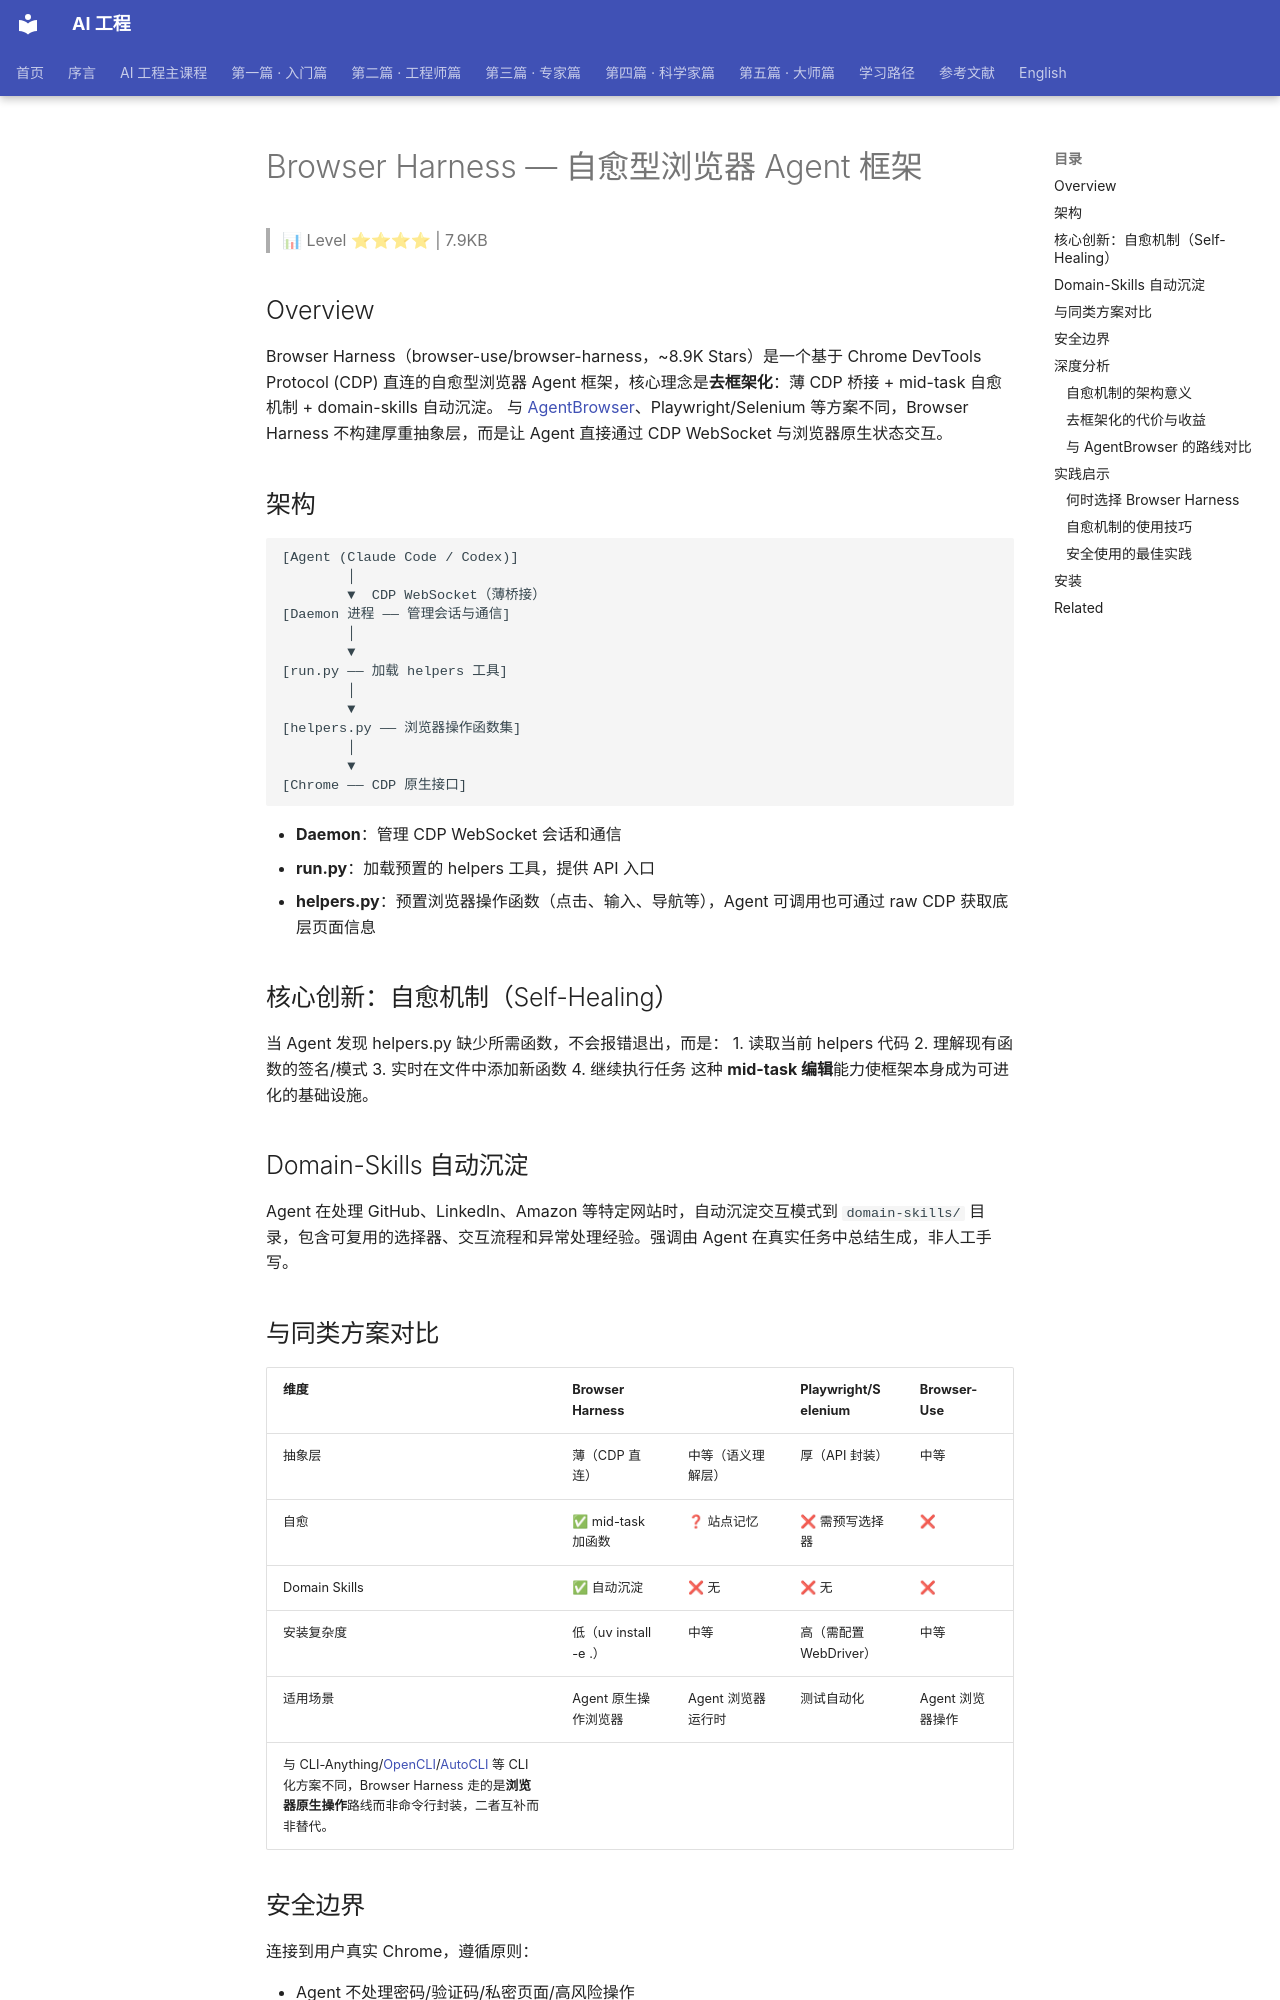

repository: QianJinGuo/wiki-book · page: ch04/337-browser-harness-agent.html · generator: mkdocs

# Browser Harness — 自愈型浏览器 Agent 框架

> 📊 Level ⭐⭐⭐⭐ | 7.9KB

## Overview
Browser Harness（browser-use/browser-harness，~8.9K Stars）是一个基于 Chrome DevTools Protocol (CDP) 直连的自愈型浏览器 Agent 框架，核心理念是**去框架化**：薄 CDP 桥接 + mid-task 自愈机制 + domain-skills 自动沉淀。
与 [AgentBrowser](https://github.com/QianJinGuo/wiki-public/blob/main/entities/agent-browser.md)、Playwright/Selenium 等方案不同，Browser Harness 不构建厚重抽象层，而是让 Agent 直接通过 CDP WebSocket 与浏览器原生状态交互。

## 架构
```
[Agent (Claude Code / Codex)]
        │
        ▼  CDP WebSocket（薄桥接）
[Daemon 进程 —— 管理会话与通信]
        │
        ▼
[run.py —— 加载 helpers 工具]
        │
        ▼
[helpers.py —— 浏览器操作函数集]
        │
        ▼
[Chrome —— CDP 原生接口]
```

- **Daemon**：管理 CDP WebSocket 会话和通信
- **run.py**：加载预置的 helpers 工具，提供 API 入口
- **helpers.py**：预置浏览器操作函数（点击、输入、导航等），Agent 可调用也可通过 raw CDP 获取底层页面信息

## 核心创新：自愈机制（Self-Healing）
当 Agent 发现 helpers.py 缺少所需函数，不会报错退出，而是：
1. 读取当前 helpers 代码
2. 理解现有函数的签名/模式
3. 实时在文件中添加新函数
4. 继续执行任务
这种 **mid-task 编辑**能力使框架本身成为可进化的基础设施。

## Domain-Skills 自动沉淀
Agent 在处理 GitHub、LinkedIn、Amazon 等特定网站时，自动沉淀交互模式到 `domain-skills/` 目录，包含可复用的选择器、交互流程和异常处理经验。强调由 Agent 在真实任务中总结生成，非人工手写。

## 与同类方案对比
| 维度 | Browser Harness |  | Playwright/Selenium | Browser-Use |
|------|----------------|-------------|---------------------|-------------|
| 抽象层 | 薄（CDP 直连） | 中等（语义理解层） | 厚（API 封装） | 中等 |
| 自愈 | ✅ mid-task 加函数 | ❓ 站点记忆 | ❌ 需预写选择器 | ❌ |
| Domain Skills | ✅ 自动沉淀 | ❌ 无 | ❌ 无 | ❌ |
| 安装复杂度 | 低（uv install -e .） | 中等 | 高（需配置 WebDriver） | 中等 |
| 适用场景 | Agent 原生操作浏览器 | Agent 浏览器运行时 | 测试自动化 | Agent 浏览器操作 |
与 CLI-Anything/[OpenCLI](https://github.com/QianJinGuo/wiki-public/blob/main/entities/opencli.md)/[AutoCLI](https://github.com/QianJinGuo/wiki-public/blob/main/entities/autocli.md) 等 CLI 化方案不同，Browser Harness 走的是**浏览器原生操作**路线而非命令行封装，二者互补而非替代。

## 安全边界
连接到用户真实 Chrome，遵循原则：

- Agent 不处理密码/验证码/私密页面/高风险操作
- 遇到登录墙 → 停止并询问用户
- Agent 只在授权后的页面执行明确、可验证的任务

## 深度分析
